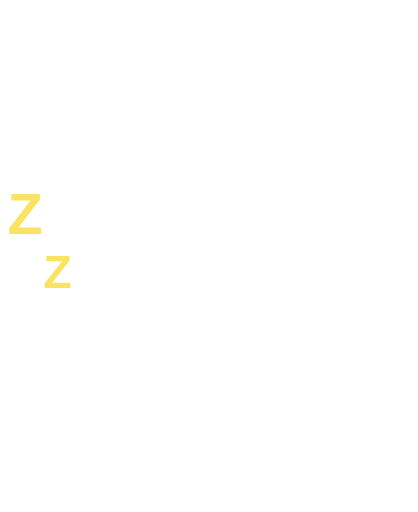
t = 0.00 s
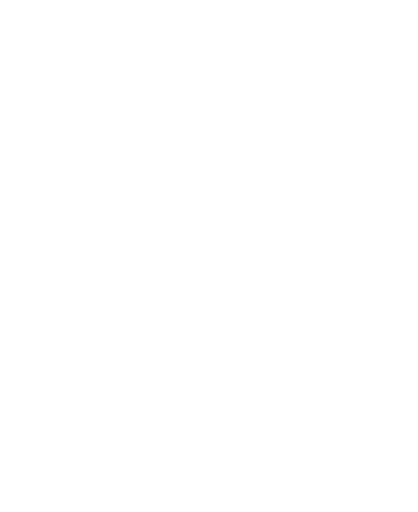
t = 1.35 s
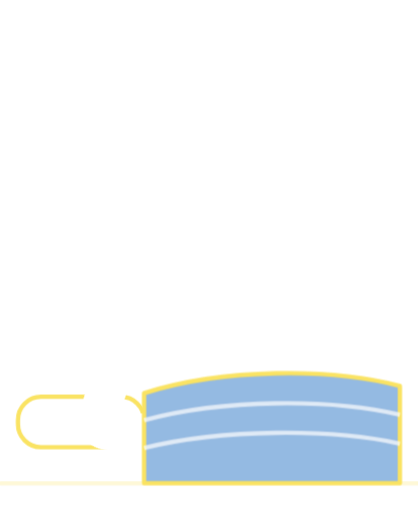
t = 2.72 s
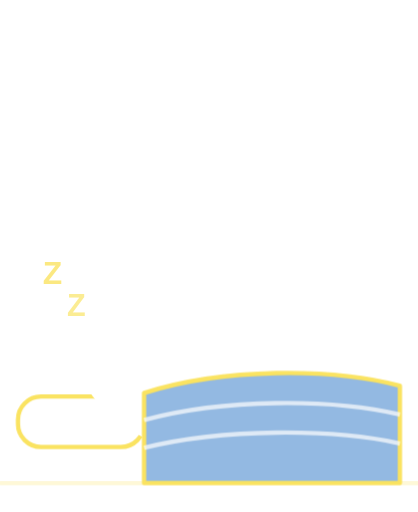
t = 4.01 s
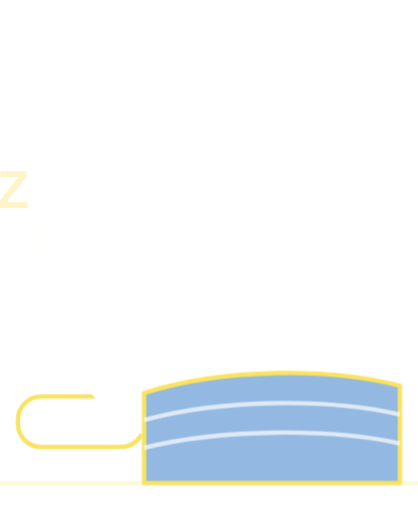
t = 5.31 s
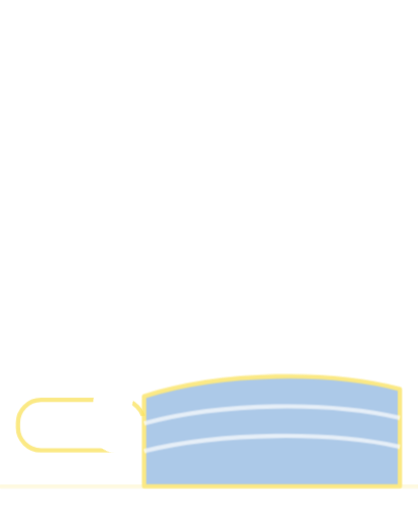
t = 6.23 s

The animated SVG that drew these frames (rendered in a browser with its animation timeline set to each time). Animation: 5 CSS @keyframes rules; one cycle of 8.00 s, repeats indefinitely.

<svg xmlns="http://www.w3.org/2000/svg" viewBox="-40 -330 1160 1420" class="mascotte mascotte-s-endort-miroir-blanc mascotte-s-endort mascotte-miroir" role="img" aria-label="(miroir) S'endort">
<style>
.mascotte.mascotte-s-endort-miroir-blanc { --mascot: #ffffff; --line: #fae361; }
.mascotte-s-endort .m { fill: var(--mascot); }
.mascotte-s-endort .shadow { fill: var(--mascot); opacity: .12; }
.mascotte-s-endort g { transform-box: view-box; transform-origin: 0 0; }
.mascotte-s-endort .fall { animation: s-endort-fall 7s infinite; }
@keyframes s-endort-fall { 0%,30%{transform:none;animation-timing-function:cubic-bezier(.7,0,.84,0)} 40%,88%{transform:translate(-530px,-350px) rotate(90deg) scale(0.78);animation-timing-function:cubic-bezier(.34,1.56,.64,1)} 96%,100%{transform:none} }
.mascotte-s-endort .rig { animation: s-endort-nod 7s infinite; }
@keyframes s-endort-nod { 0%,4%{transform:none} 12%{transform:rotate(6deg) scale(1.02,.97)} 15%{transform:rotate(-2deg) translateY(-20px)} 20%{transform:none} 26%{transform:rotate(8deg) scale(1.02,.96)} 30%{transform:rotate(9deg)} 40%{transform:none} 44%,86%{transform:none} 64%{transform:scale(1.05,1)} 96%{transform:translateY(-30px)} 100%{transform:none} }
.mascotte-s-endort .arm { animation: s-endort-arm 7s ease-in-out infinite; }
@keyframes s-endort-arm { 0%{transform:rotate(-100deg)} 6%{transform:rotate(24deg)} 10%{transform:rotate(-100deg)} 30%{transform:rotate(-118deg)} 40%,88%{transform:rotate(12deg)} 96%{transform:rotate(10deg)} 100%{transform:rotate(-100deg)} }
.mascotte-s-endort .bed,.bed2 { animation: s-endort-bed 7s infinite; }
@keyframes s-endort-bed { 0%,32%{opacity:0;transform:translateY(40px)} 40%,88%{opacity:1;transform:none} 94%,100%{opacity:0;transform:translateY(40px)} }
.mascotte-s-endort .z { animation: s-endort-z 7s ease-out infinite; }
@keyframes s-endort-z { 0%,44%{opacity:0;transform:translate(0,30px) scale(.5)} 54%{opacity:1} 70%{opacity:0;transform:translate(40px,-90px) scale(1)} 71%,100%{opacity:0} }
.mascotte-s-endort .z0 { animation-delay: 0.0s; }
.mascotte-s-endort .z1 { animation-delay: 0.5s; }
.mascotte-s-endort .z2 { animation-delay: 1.0s; }
@media (prefers-reduced-motion: reduce) { .mascotte-s-endort * { animation: none !important; } }
</style>
<g transform="translate(1080 0) scale(-1 1)"><g transform="translate(0.0 0.0)"><g class="bed"><rect x="720" y="770" width="350" height="140" rx="64" fill="#fff" stroke="var(--line)" stroke-width="12"/></g></g><g transform="translate(620.0 1038.2)"><g class="fall"><g transform="translate(-620.0 -1038.2)"><g transform="translate(620.0 1038.2)"><g class="rig"><g transform="translate(-620.0 -1038.2)"><path class="m" d="M861.3,743.7 C852.9,748.7 843.4,751.9 835.0,756.8 C815.5,768.2 796.4,780.6 776.5,791.4 C777.1,778.8 775.7,765.9 776.4,753.3 C778.3,720.9 784.4,678.8 790.3,646.4 C791.1,642.2 791.0,635.9 796.2,636.5 C802.8,637.4 830.6,652.8 838.7,657.1 C852.0,664.1 894.5,686.7 898.7,699.4 C904.2,716.1 874.2,736.1 861.3,743.7 Z M1034.2,666.3 C1016.9,628.2 961.4,587.7 926.1,565.7 C902.4,550.9 876.6,538.8 851.8,525.8 C842.4,519.4 775.8,497.7 773.9,493.5 C772.2,489.9 780.8,486.5 783.5,484.8 C811.1,467.6 841.0,455.8 861.6,429.1 C890.6,391.5 899.3,363.5 894.4,315.2 C888.3,254.5 804.1,134.2 762.1,88.0 C734.7,57.7 693.7,10.8 651.8,48.6 C625.9,72.0 629.8,109.8 639.3,140.0 C640.5,144.0 651.7,168.3 650.5,169.4 C601.6,175.7 546.4,180.7 500.2,198.9 C474.4,209.0 450.2,233.9 460.1,264.0 C467.5,286.6 530.3,313.4 553.4,316.4 C519.1,370.2 529.4,423.0 569.1,469.9 C574.2,475.9 581.2,481.0 586.2,487.0 C588.2,489.4 590.7,490.2 590.3,493.7 C622.5,499.9 646.8,528.2 646.8,562.2 C646.8,600.8 615.5,632.0 577.0,632.0 C559.0,632.0 542.6,625.2 530.2,614.0 C530.0,614.1 529.7,614.2 529.5,614.2 C529.5,614.3 529.6,614.4 529.6,614.5 C529.6,614.5 477.3,809.8 477.3,809.8 C477.5,812.8 477.3,815.4 476.7,818.3 C468.1,862.7 442.8,916.2 427.4,959.4 C423.9,969.1 398.0,1040.3 401.2,1043.4 C449.2,1042.4 497.7,1046.0 545.4,1040.6 C552.8,1013.1 565.6,984.3 579.6,959.4 C585.1,949.7 601.2,922.4 608.6,916.1 C614.9,910.8 628.5,907.6 635.8,912.5 C642.6,917.0 652.4,951.8 655.8,962.0 C663.1,984.6 668.2,1013.7 676.6,1034.4 C679.4,1041.4 683.8,1042.8 691.1,1043.5 C719.1,1046.3 775.7,1045.9 804.1,1043.5 C808.4,1043.1 811.8,1041.4 815.8,1040.7 C811.3,1016.6 800.1,993.7 793.4,970.0 C792.3,965.9 792.9,962.1 792.2,959.4 C792.1,958.9 790.3,957.6 789.8,955.4 C788.1,948.2 786.3,940.5 785.6,933.2 C785.2,929.9 785.8,930.0 788.3,928.0 C819.5,940.0 851.3,948.3 883.3,933.7 C902.9,924.8 920.4,908.6 915.1,885.1 C914.5,882.4 906.3,870.1 904.4,868.3 C900.9,865.0 885.0,859.3 886.7,853.1 C888.0,848.6 914.0,839.8 920.0,836.6 C956.5,817.0 1025.5,766.6 1039.0,727.2 C1046.9,704.5 1044.1,688.0 1034.2,666.3 Z" fill-rule="evenodd"/><circle class="m" cx="579.4" cy="562.8" r="46"/><g transform="translate(579.4 562.8)"><g class="arm"><path class="m" d="M-1.7,-70.4 C-3.2,-70.4 -4.7,-70.3 -6.1,-70.2 C-24.3,-72.5 -42.4,-74.6 -60.3,-79.2 C-139.3,-99.3 -206.5,-148.9 -239.6,-224.4 C-245.7,-238.4 -266.8,-294.0 -259.0,-305.5 C-257.2,-308.0 -246.9,-312.8 -243.1,-316.0 C-214.9,-339.3 -193.2,-403.1 -227.2,-429.4 C-231.7,-432.9 -238.7,-434.6 -241.9,-438.5 C-246.2,-443.8 -248.5,-457.8 -253.8,-466.2 C-282.1,-511.3 -356.4,-511.8 -389.5,-470.3 C-394.2,-464.4 -399.7,-451.1 -403.9,-447.7 C-411.3,-441.7 -421.3,-442.9 -430.5,-432.1 C-461.2,-396.1 -441.5,-317.9 -395.2,-302.4 C-385.8,-236.4 -358.6,-169.3 -319.4,-115.6 C-260.6,-35.1 -170.3,9.4 -78.2,41.6 C-72.8,43.5 -52.7,46.9 -49.7,51.5 C-49.6,51.4 -49.4,51.4 -49.3,51.3 C-49.3,51.3 -49.4,51.3 -49.4,51.2 C-36.8,62.9 -20.1,70.0 -1.7,70.0 C37.1,70.0 68.5,38.6 68.5,-0.2 C68.5,-38.9 37.1,-70.4 -1.7,-70.4 Z"/></g></g></g></g></g></g></g></g><g transform="translate(0.0 0.0)"><g class="bed2"><path d="M10,740 C200,690 500,690 720,760 L720,1010 L10,1010 Z" fill="#93b9e2" stroke="var(--line)" stroke-width="12" stroke-linejoin="round"/><path d="M10,820 C200,775 500,775 720,835 M10,900 C200,858 500,858 720,912" fill="none" stroke="#fff" stroke-width="12" opacity=".7"/><path d="M-40,1010 L1120,1010" stroke="var(--line)" stroke-width="12" stroke-linecap="round" opacity=".25"/></g></g><g transform="translate(880.0 600.0)"><g class="z z0"><text transform="scale(-1 1)" font-family="Arial Black, Arial, sans-serif" font-weight="900" font-size="100" text-anchor="middle" fill="var(--line)">Z</text></g></g><g transform="translate(960.0 470.0)"><g class="z z1"><text transform="scale(-1 1)" font-family="Arial Black, Arial, sans-serif" font-weight="900" font-size="130" text-anchor="middle" fill="var(--line)">Z</text></g></g><g transform="translate(1050.0 320.0)"><g class="z z2"><text transform="scale(-1 1)" font-family="Arial Black, Arial, sans-serif" font-weight="900" font-size="160" text-anchor="middle" fill="var(--line)">Z</text></g></g></g>
</svg>
